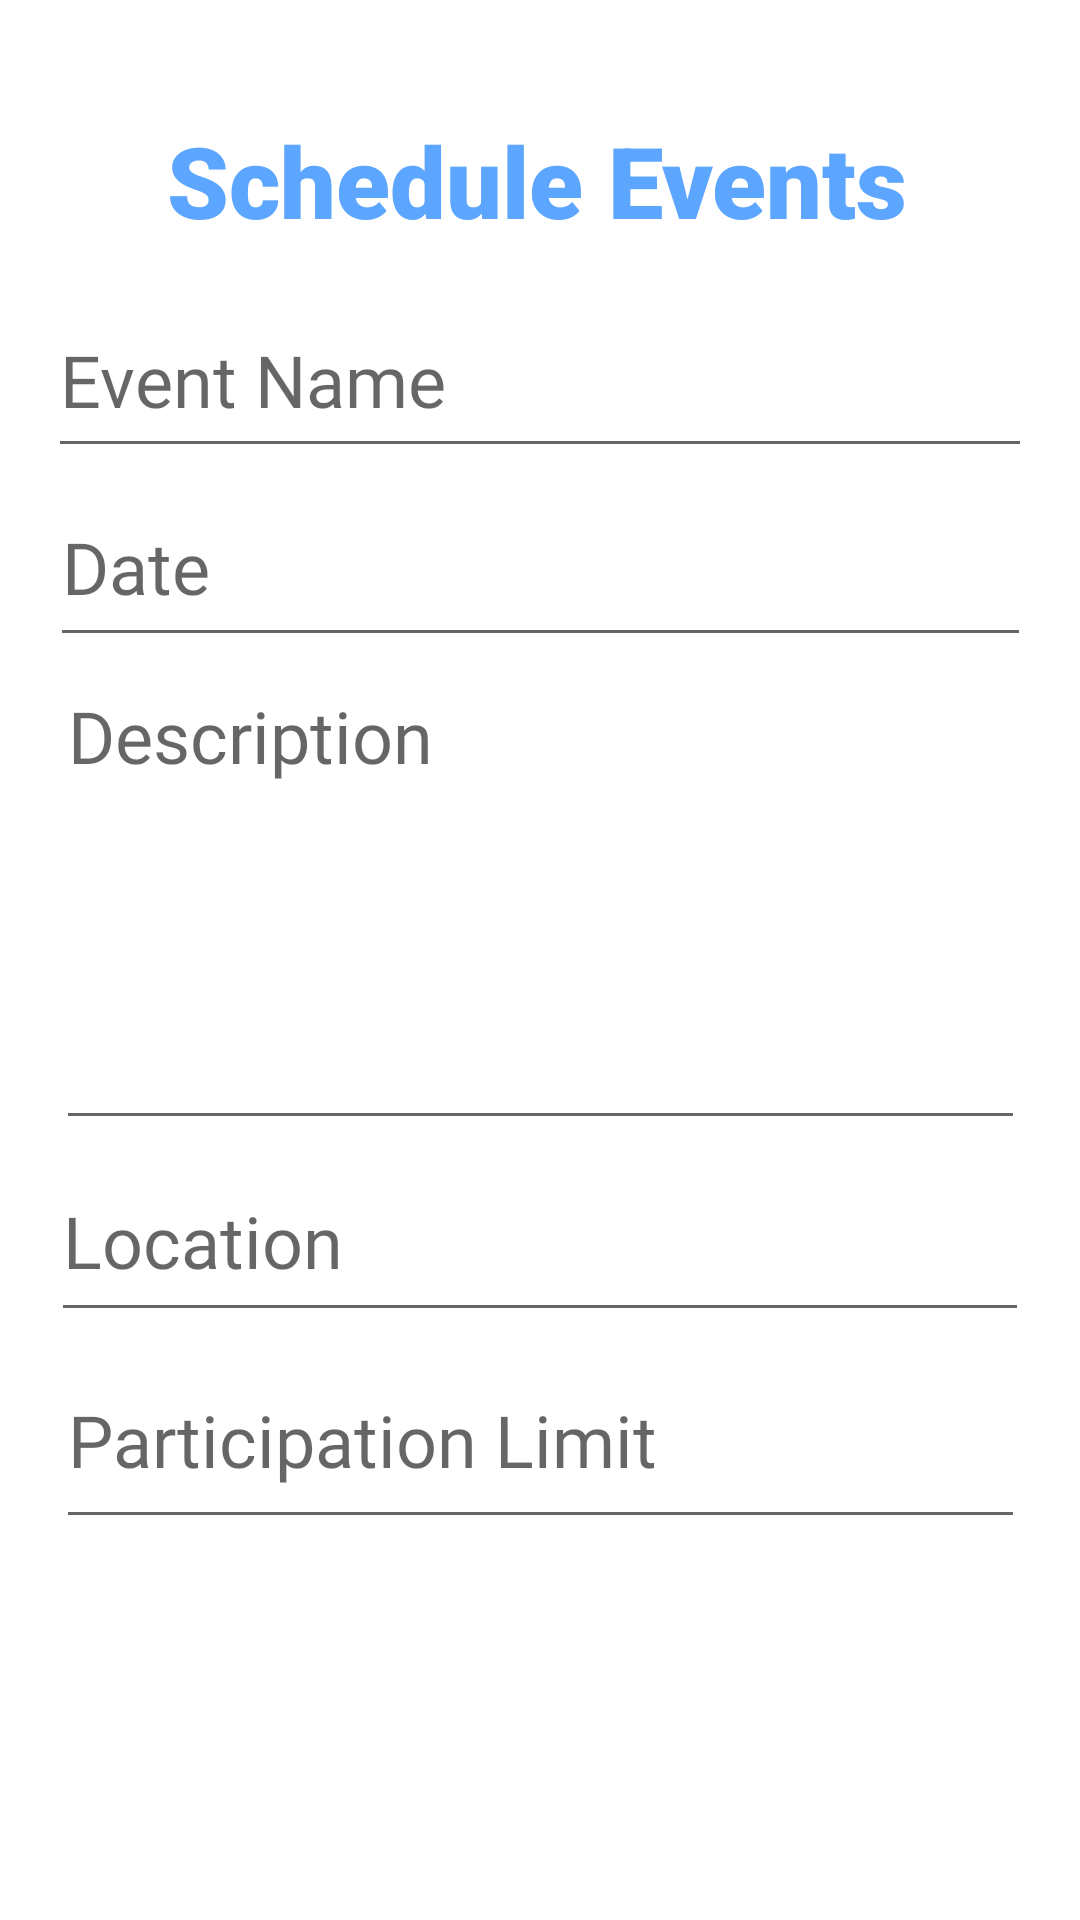

Layout XML and referenced resources for this Android screen:
<!-- AndroidManifest.xml: application theme Theme.B07Project -->
<!-- res/layout/fragment_admin_events_dialog.xml -->
<?xml version="1.0" encoding="utf-8"?>
<androidx.constraintlayout.widget.ConstraintLayout xmlns:android="http://schemas.android.com/apk/res/android"
    xmlns:app="http://schemas.android.com/apk/res-auto"
    android:layout_width="match_parent"
    android:layout_height="match_parent"
    android:padding="16dp">

    <TextView
        android:id="@+id/schedule_events_title"
        android:layout_width="wrap_content"
        android:layout_height="wrap_content"
        android:layout_marginTop="22dp"
        android:fontFamily="sans-serif-black"
        android:text="@string/schedule_events"
        android:textColor="@color/uoftBlueLight"
        android:textSize="33sp"
        app:layout_constraintBottom_toTopOf="@+id/eventName"
        app:layout_constraintEnd_toEndOf="parent"
        app:layout_constraintHorizontal_bias="0.49"
        app:layout_constraintStart_toStartOf="parent"
        app:layout_constraintTop_toTopOf="parent"
        app:layout_constraintVertical_bias="0.0" />

    <EditText
        android:id="@+id/eventName"
        android:layout_width="328dp"
        android:layout_height="62dp"
        android:layout_marginTop="12dp"
        android:autofillHints="name"
        android:fontFamily="@font/amaranth"
        android:hint="@string/schedule_event_name_text"
        android:inputType="text"
        android:minHeight="48dp"
        android:textSize="24sp"
        app:layout_constraintEnd_toEndOf="parent"
        app:layout_constraintLeft_toLeftOf="parent"
        app:layout_constraintRight_toRightOf="parent"
        app:layout_constraintStart_toStartOf="parent"
        app:layout_constraintTop_toBottomOf="@+id/schedule_events_title"
        app:layout_constraintWidth_max="400dp" />

    <EditText
        android:id="@+id/eventDate"
        android:layout_width="327dp"
        android:layout_height="63dp"
        android:autofillHints="date"
        android:fontFamily="@font/amaranth"
        android:hint="@string/schedule_event_date_text"
        android:inputType="date"
        android:minHeight="48dp"
        android:textSize="24sp"
        app:layout_constraintLeft_toLeftOf="parent"
        app:layout_constraintRight_toRightOf="parent"
        app:layout_constraintTop_toBottomOf="@id/eventName"
        app:layout_constraintWidth_max="400dp" />

    <EditText
        android:id="@+id/eventDescription"
        android:layout_width="323dp"
        android:layout_height="161dp"
        android:autofillHints="textLongMessage"
        android:fontFamily="@font/amaranth"
        android:gravity="top"
        android:hint="@string/schedule_event_description_text"
        android:inputType="textMultiLine"
        android:minHeight="222dp"
        android:textSize="24sp"
        app:layout_constraintEnd_toEndOf="parent"
        app:layout_constraintStart_toStartOf="parent"
        app:layout_constraintTop_toBottomOf="@id/eventDate"
        app:layout_constraintWidth_max="400dp" />

    <EditText
        android:id="@+id/eventLocation"
        android:layout_width="326dp"
        android:layout_height="64dp"
        android:autofillHints="postalAddress"
        android:fontFamily="@font/amaranth"
        android:hint="@string/schedule_event_location_text"
        android:inputType="textPostalAddress"
        android:minHeight="48dp"
        android:textSize="24sp"
        app:layout_constraintLeft_toLeftOf="parent"
        app:layout_constraintRight_toRightOf="parent"
        app:layout_constraintTop_toBottomOf="@id/eventDescription"
        app:layout_constraintWidth_max="400dp" />

    <EditText
        android:id="@+id/participationLimit"
        android:layout_width="323dp"
        android:layout_height="69dp"
        android:autofillHints="number"
        android:fontFamily="@font/amaranth"
        android:hint="@string/schedule_event_partici_limit_text"
        android:inputType="number"
        android:minHeight="48dp"
        android:textSize="24sp"
        app:layout_constraintLeft_toLeftOf="parent"
        app:layout_constraintRight_toRightOf="parent"
        app:layout_constraintTop_toBottomOf="@id/eventLocation"
        app:layout_constraintWidth_max="400dp" />

</androidx.constraintlayout.widget.ConstraintLayout>
<!-- resources referenced by this layout -->
<resources>
  <color name="uoftBlueLight">#FF5CA6FF</color>
  <string name="schedule_event_date_text">Date</string>
  <string name="schedule_event_description_text">Description</string>
  <string name="schedule_event_location_text">Location</string>
  <string name="schedule_event_name_text">Event Name</string>
  <string name="schedule_event_partici_limit_text">Participation Limit</string>
  <string name="schedule_events">Schedule Events</string>
  <style name="Theme.B07Project" parent="Theme.MaterialComponents.DayNight.NoActionBar">
          
          <item name="colorPrimary">@color/uoftBlue</item>
          <item name="colorPrimaryVariant">@color/uoftBlueVariant</item>
          <item name="colorOnPrimary">@color/white</item>
          
          <item name="colorSecondary">@color/uoftTeal</item>
          <item name="colorSecondaryVariant">@color/uoftTealVariant</item>
          <item name="colorOnSecondary">@color/black</item>
          
          <item name="android:statusBarColor">?attr/colorPrimaryVariant</item>
          
      </style>
  <color name="uoftBlue">#25355A</color>
  <color name="uoftBlueVariant">#FF13144A</color>
  <color name="white">#FFFFFFFF</color>
  <color name="uoftTeal">#007FA3</color>
  <color name="uoftTealVariant">#FF007681</color>
  <color name="black">#FF000000</color>
</resources>
